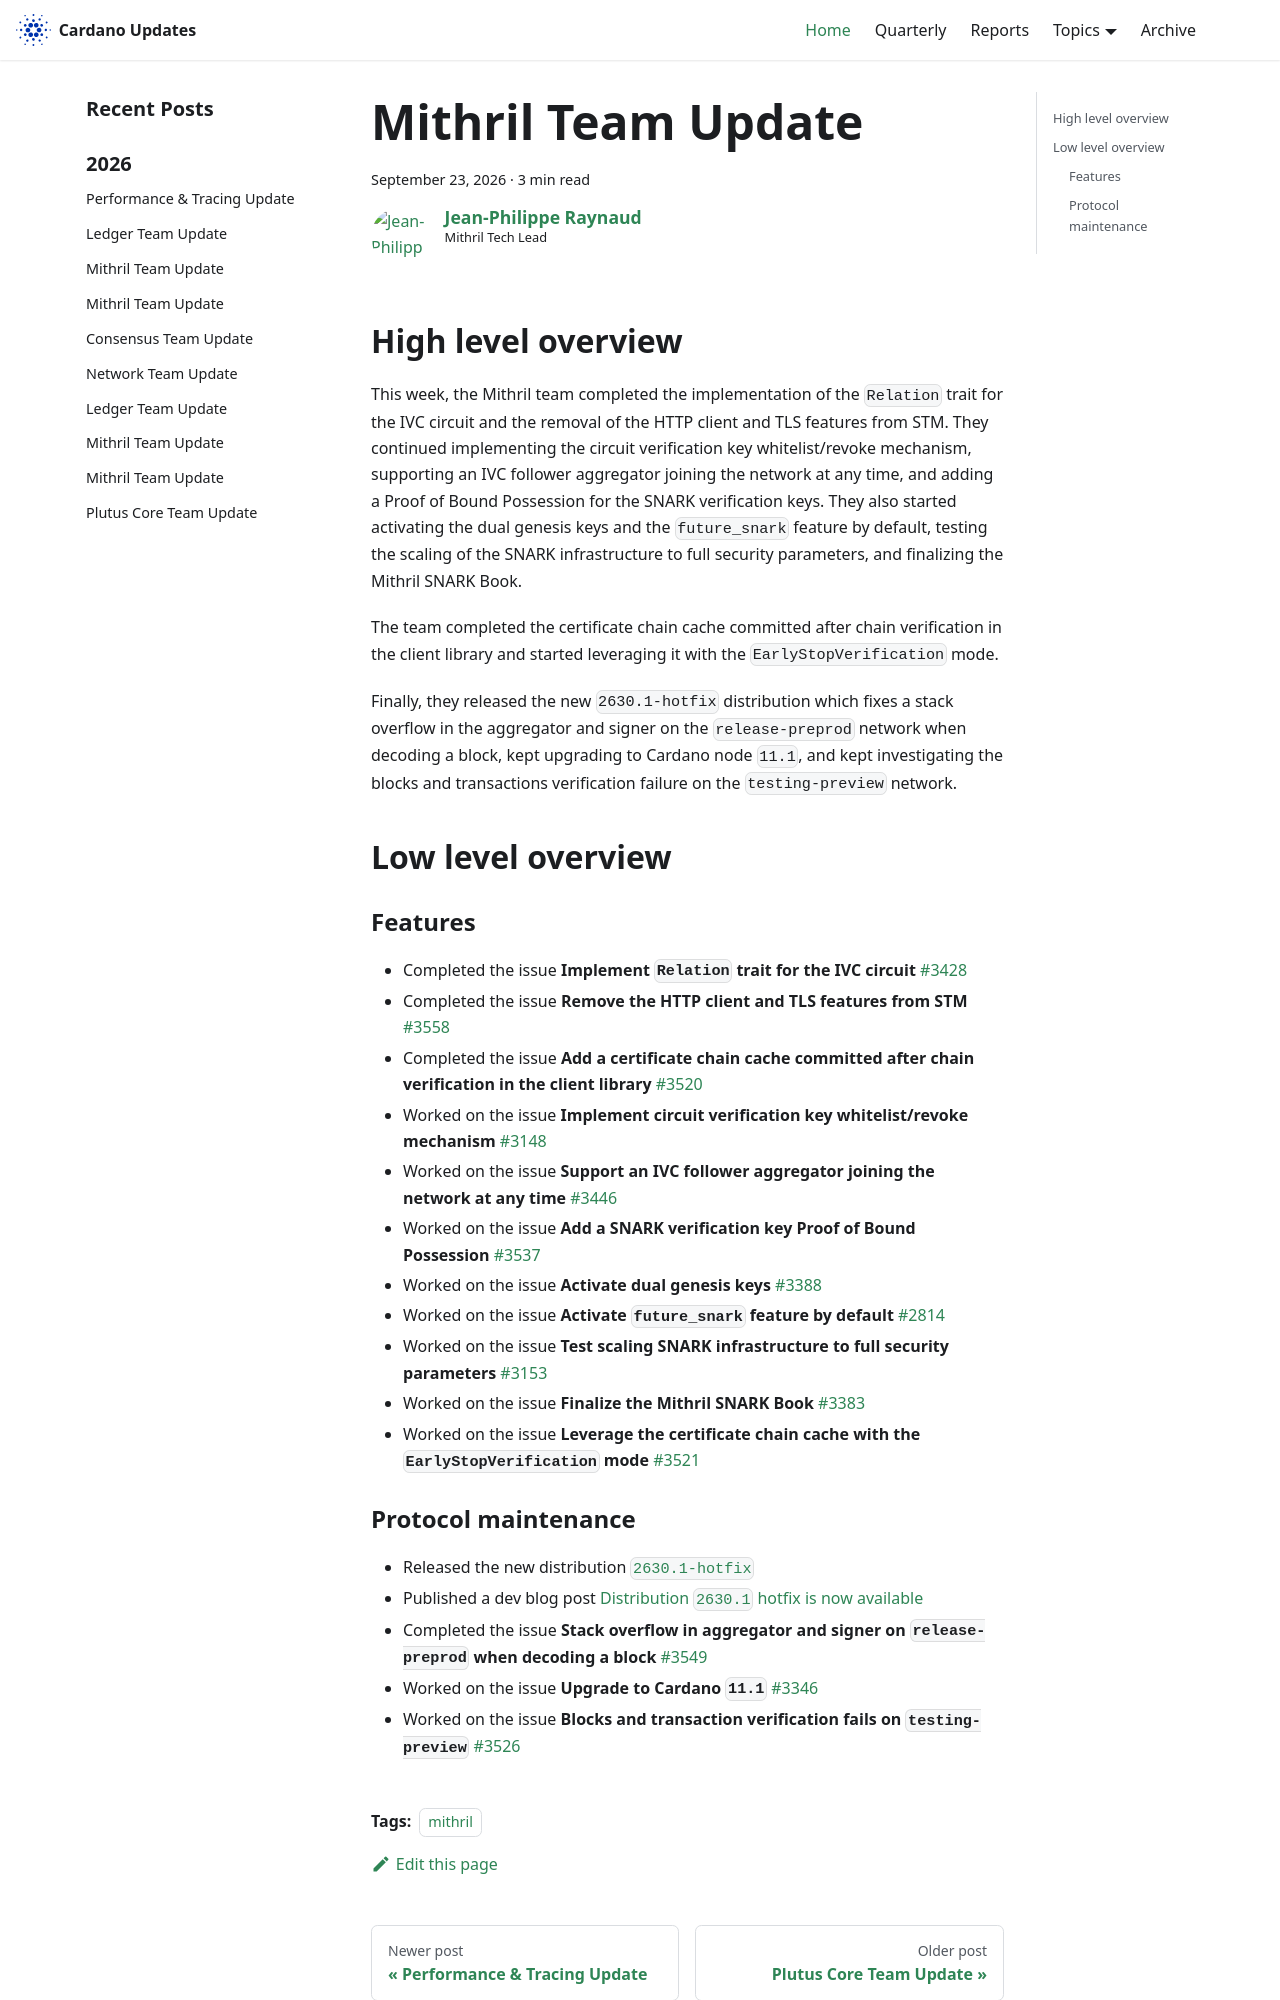

repository: IntersectMBO/cardano-updates · page: 2026-09-23-mithril/index.html · generator: docusaurus

---
title: Mithril Team Update
slug: 2026-09-23-mithril
authors: jpraynaud
tags: [mithril]
hide_table_of_contents: false
---

## High level overview

This week, the Mithril team completed the implementation of the `Relation` trait for the IVC circuit and the removal of the HTTP client and TLS features from STM. They continued implementing the circuit verification key whitelist/revoke mechanism, supporting an IVC follower aggregator joining the network at any time, and adding a Proof of Bound Possession for the SNARK verification keys. They also started activating the dual genesis keys and the `future_snark` feature by default, testing the scaling of the SNARK infrastructure to full security parameters, and finalizing the Mithril SNARK Book.

The team completed the certificate chain cache committed after chain verification in the client library and started leveraging it with the `EarlyStopVerification` mode.

Finally, they released the new `2630.1-hotfix` distribution which fixes a stack overflow in the aggregator and signer on the `release-preprod` network when decoding a block, kept upgrading to Cardano node `11.1`, and kept investigating the blocks and transactions verification failure on the `testing-preview` network.

## Low level overview

### Features

- Completed the issue **Implement `Relation` trait for the IVC circuit** [#3428](https://github.com/IntersectMBO/mithril/issues/3428)
- Completed the issue **Remove the HTTP client and TLS features from STM** [#3558](https://github.com/IntersectMBO/mithril/issues/3558)
- Completed the issue **Add a certificate chain cache committed after chain verification in the client library** [#3520](https://github.com/IntersectMBO/mithril/issues/3520)
- Worked on the issue **Implement circuit verification key whitelist/revoke mechanism** [#3148](https://github.com/IntersectMBO/mithril/issues/3148)
- Worked on the issue **Support an IVC follower aggregator joining the network at any time** [#3446](https://github.com/IntersectMBO/mithril/issues/3446)
- Worked on the issue **Add a SNARK verification key Proof of Bound Possession** [#3537](https://github.com/IntersectMBO/mithril/issues/3537)
- Worked on the issue **Activate dual genesis keys** [#3388](https://github.com/IntersectMBO/mithril/issues/3388)
- Worked on the issue **Activate `future_snark` feature by default** [#2814](https://github.com/IntersectMBO/mithril/issues/2814)
- Worked on the issue **Test scaling SNARK infrastructure to full security parameters** [#3153](https://github.com/IntersectMBO/mithril/issues/3153)
- Worked on the issue **Finalize the Mithril SNARK Book** [#3383](https://github.com/IntersectMBO/mithril/issues/3383)
- Worked on the issue **Leverage the certificate chain cache with the `EarlyStopVerification` mode** [#3521](https://github.com/IntersectMBO/mithril/issues/3521)
